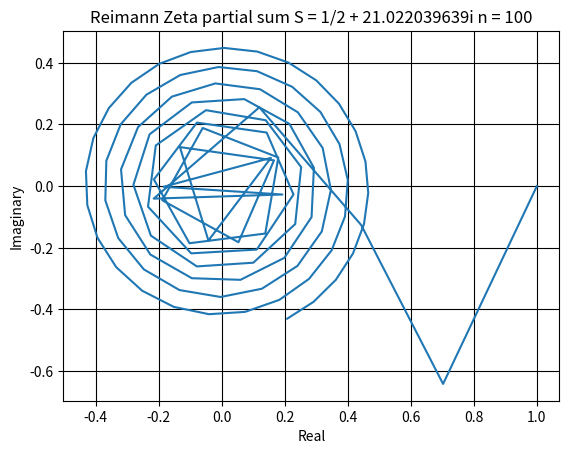

Python code for this plot:
from matplotlib import pyplot as plt


n = 100

r = []
i = []
result = 0 + 0j
for number in range(1, n+1):
    result += 1/(number**(1/2 + 21.022039639j))
    r.append(result.real)
    i.append(result.imag)

plt.title("Reimann Zeta partial sum S = 1/2 + 21.022039639i n = 100")
plt.xlabel('Real')
plt.ylabel('Imaginary')
plt.grid(True, color = "k")
plt.plot(r,i)
plt.show()

